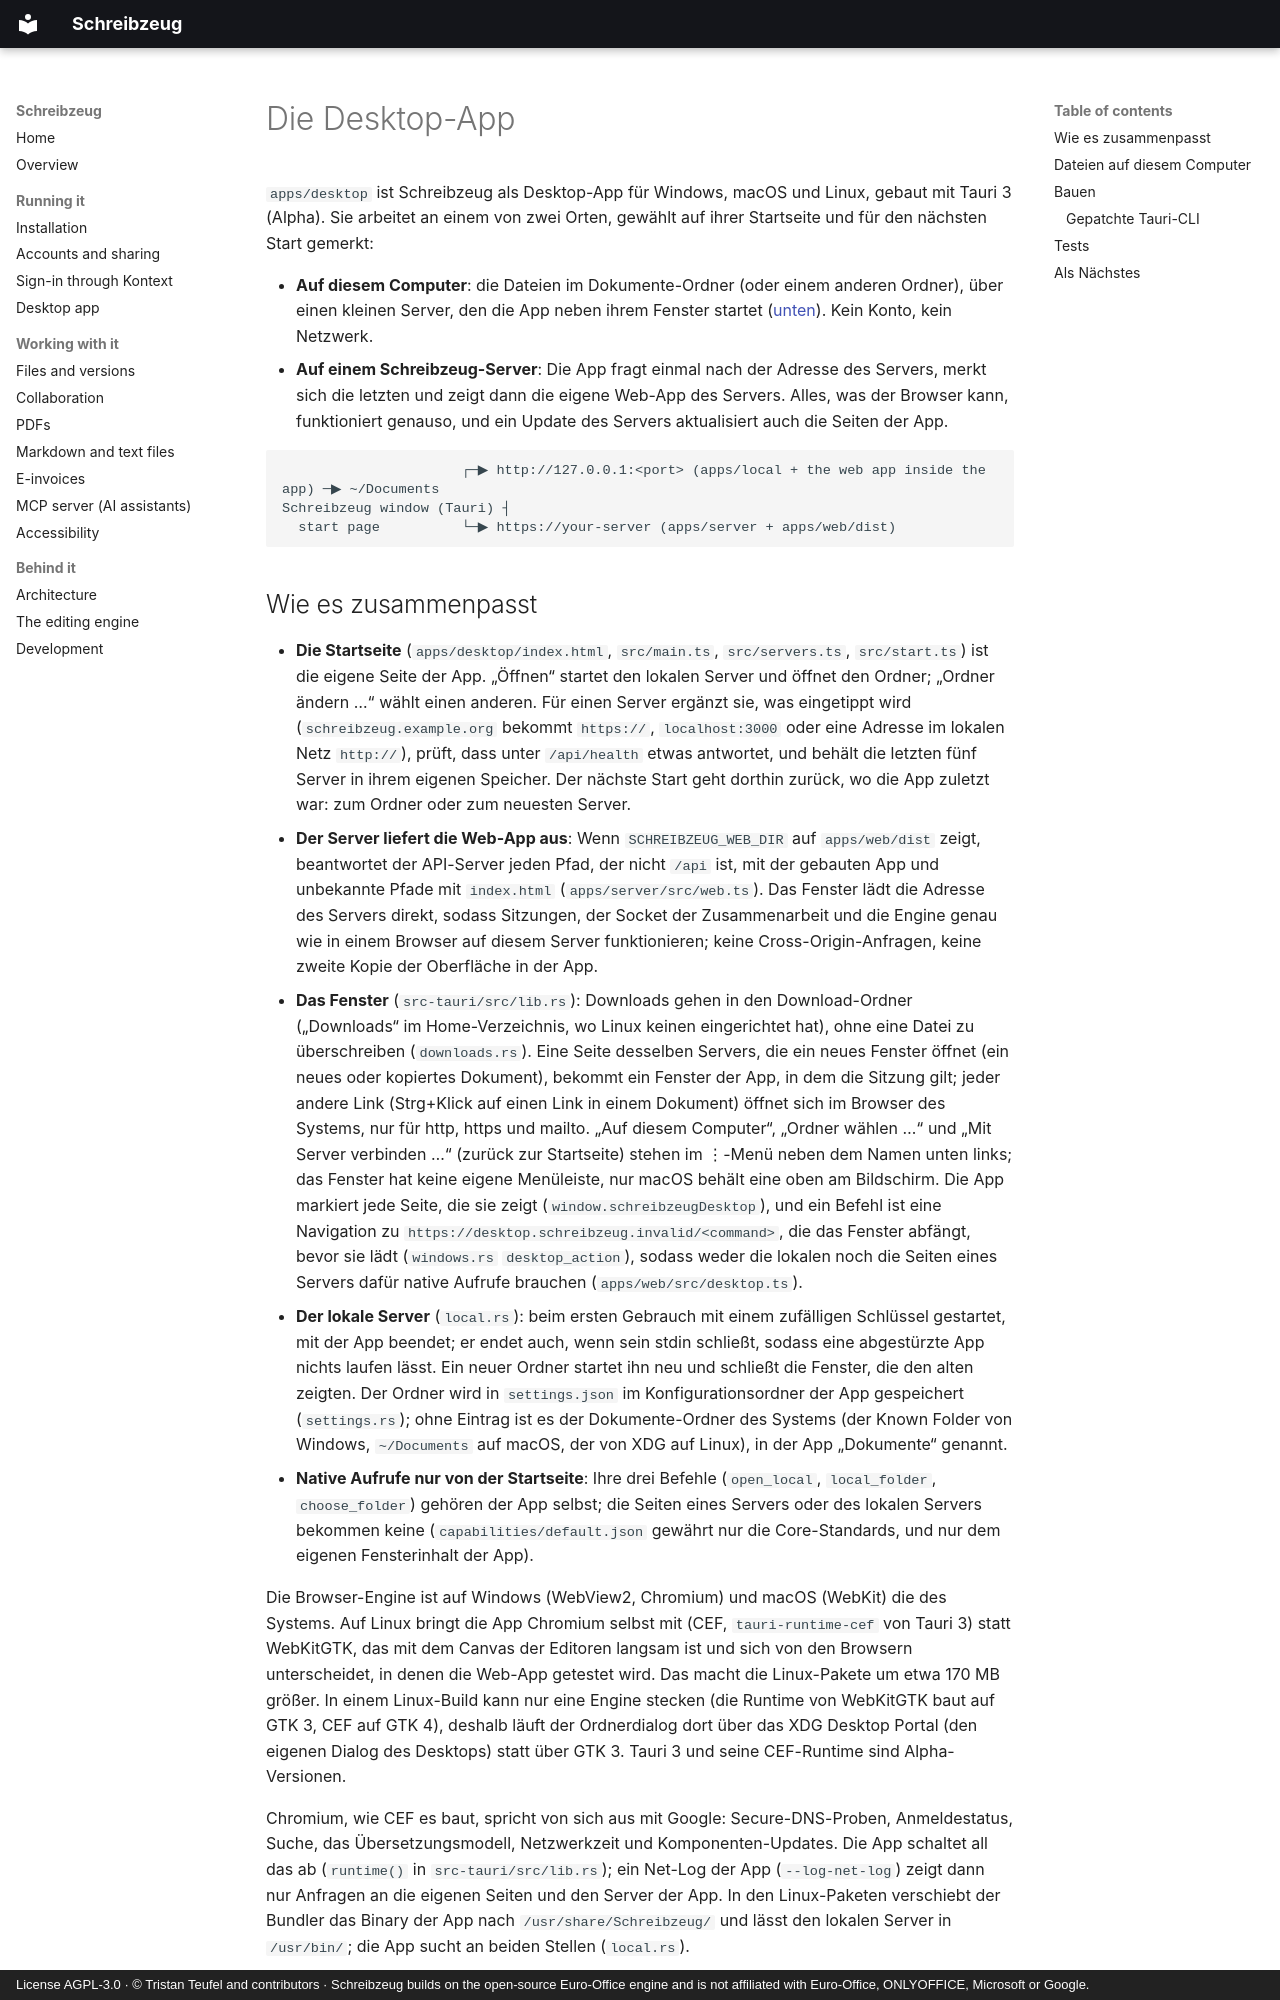

repository: firsttris/schreibzeug · page: desktop.de.html · generator: mkdocs · copyright: License AGPL-3.0 · © Tristan Teufel and contributors · Schreibzeug builds on the open-source Euro-Office engine and is not affiliated with Euro-Office, ONLYOFFICE, Microsoft or Google.

# Die Desktop-App { #the-desktop-app }

`apps/desktop` ist Schreibzeug als Desktop-App für Windows, macOS und Linux, gebaut mit Tauri 3
(Alpha). Sie arbeitet an einem von zwei Orten, gewählt auf ihrer Startseite und für den nächsten
Start gemerkt:

- **Auf diesem Computer**: die Dateien im Dokumente-Ordner (oder einem anderen Ordner), über einen
  kleinen Server, den die App neben ihrem Fenster startet ([unten](#files-on-this-computer)). Kein
  Konto, kein Netzwerk.
- **Auf einem Schreibzeug-Server**: Die App fragt einmal nach der Adresse des Servers, merkt sich die
  letzten und zeigt dann die eigene Web-App des Servers. Alles, was der Browser kann, funktioniert
  genauso, und ein Update des Servers aktualisiert auch die Seiten der App.

```
                      ┌─▶ http://127.0.0.1:<port> (apps/local + the web app inside the app) ─▶ ~/Documents
Schreibzeug window (Tauri) ┤
  start page          └─▶ https://your-server (apps/server + apps/web/dist)
```
